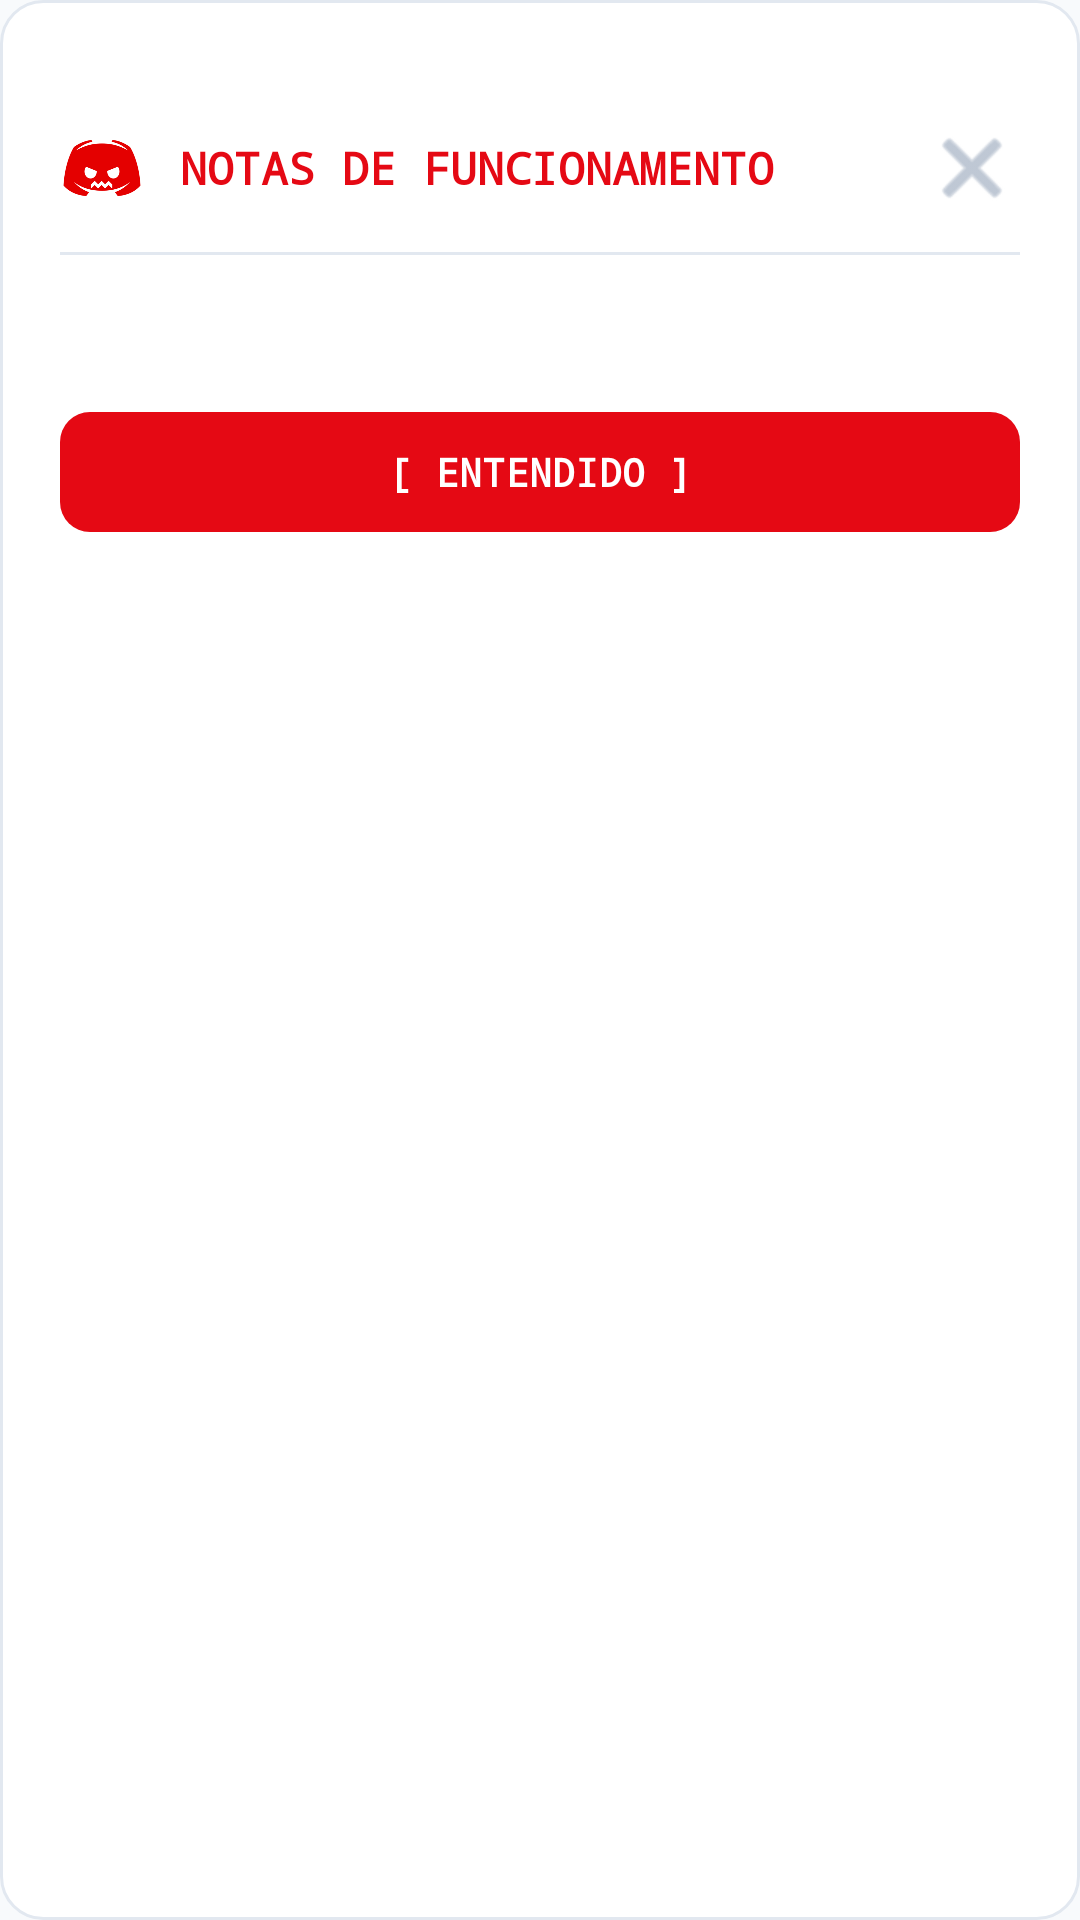

The Android layout XML behind this screen, and the referenced resources:
<!-- AndroidManifest.xml: application theme Theme.ARDiscordBypass -->
<!-- res/layout/layout_terminal_bottom_sheet.xml -->
<?xml version="1.0" encoding="utf-8"?>
<LinearLayout xmlns:android="http://schemas.android.com/apk/res/android"
    xmlns:app="http://schemas.android.com/apk/res-auto"
    android:layout_width="match_parent"
    android:layout_height="wrap_content"
    android:background="@drawable/bg_terminal_box"
    android:orientation="vertical"
    android:padding="20dp">

    
    <View
        android:layout_width="40dp"
        android:layout_height="4dp"
        android:layout_gravity="center_horizontal"
        android:layout_marginBottom="16dp"
        android:background="@drawable/ic_launcher_background"
        android:backgroundTint="@color/terminal_card_border" />

    
    <LinearLayout
        android:layout_width="match_parent"
        android:layout_height="wrap_content"
        android:gravity="center_vertical"
        android:orientation="horizontal">

        <ImageView
            android:layout_width="28dp"
            android:layout_height="28dp"
            android:src="@drawable/alri_logo"
            android:contentDescription="ALRI Logo" />

        <TextView
            android:id="@+id/tvSheetTitle"
            android:layout_width="0dp"
            android:layout_height="wrap_content"
            android:layout_marginStart="12dp"
            android:layout_weight="1"
            android:fontFamily="monospace"
            android:text="NOTAS DE FUNCIONAMENTO"
            android:textColor="@color/alri_red"
            android:textSize="15sp"
            android:textStyle="bold" />

        <ImageButton
            android:id="@+id/btnCloseSheet"
            android:layout_width="32dp"
            android:layout_height="32dp"
            android:background="?attr/selectableItemBackgroundBorderless"
            android:src="@android:drawable/ic_menu_close_clear_cancel"
            app:tint="@color/terminal_text_muted" />
    </LinearLayout>

    <View
        android:layout_width="match_parent"
        android:layout_height="1dp"
        android:layout_marginTop="12dp"
        android:layout_marginBottom="14dp"
        android:background="@color/terminal_card_border" />

    
    <androidx.core.widget.NestedScrollView
        android:layout_width="match_parent"
        android:layout_height="wrap_content"
        android:maxHeight="420dp">

        <TextView
            android:id="@+id/tvSheetContent"
            android:layout_width="match_parent"
            android:layout_height="wrap_content"
            android:fontFamily="monospace"
            android:lineSpacingExtra="5dp"
            android:textColor="@color/terminal_text_primary"
            android:textSize="12sp" />
    </androidx.core.widget.NestedScrollView>

    
    <com.google.android.material.button.MaterialButton
        android:id="@+id/btnSheetAction"
        android:layout_width="match_parent"
        android:layout_height="48dp"
        android:layout_marginTop="18dp"
        android:fontFamily="monospace"
        android:text="[ ENTENDIDO ]"
        android:textColor="@color/terminal_btn_text"
        android:textSize="13sp"
        android:textStyle="bold"
        app:backgroundTint="@color/alri_red"
        app:cornerRadius="10dp" />

</LinearLayout>
<!-- resources referenced by this layout -->
<resources>
  <color name="alri_red">#E50914</color>
  <color name="terminal_btn_text">#FFFFFF</color>
  <color name="terminal_card_border">#E2E8F0</color>
  <color name="terminal_text_muted">#94A3B8</color>
  <color name="terminal_text_primary">#0F172A</color>
  <!-- drawable alri_logo: png bitmap (drawable, 22577 bytes) -->
  <!-- drawable bg_terminal_box (drawable) -->
  <?xml version="1.0" encoding="utf-8"?>
  <shape xmlns:android="http://schemas.android.com/apk/res/android"
      android:shape="rectangle">
      <solid android:color="@color/terminal_surface" />
      <corners android:radius="14dp" />
      <stroke
          android:width="1dp"
          android:color="@color/terminal_card_border" />
  </shape>
  <style name="Theme.ARDiscordBypass" parent="Theme.Material3.DayNight.NoActionBar">
          <item name="android:statusBarColor">@color/terminal_bg</item>
          <item name="android:navigationBarColor">@color/terminal_bg</item>
          <item name="android:windowBackground">@color/terminal_bg</item>
          <item name="android:windowLightStatusBar" tools:targetApi="m">true</item>
      </style>
  <color name="terminal_surface">#FFFFFF</color>
  <color name="terminal_bg">#F8FAFC</color>
</resources>
